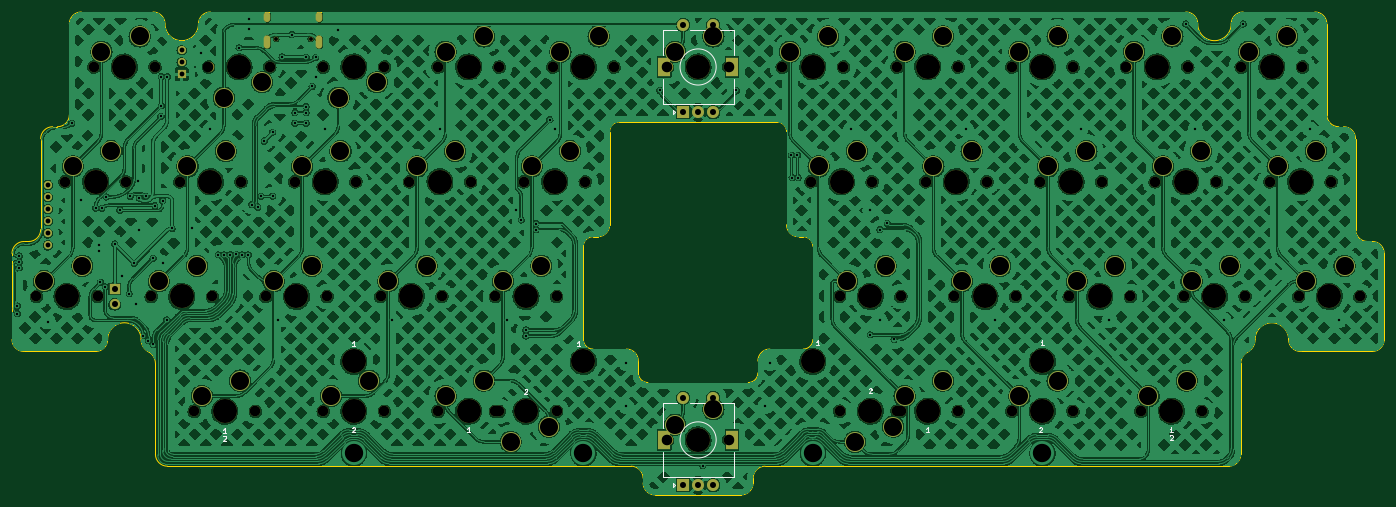
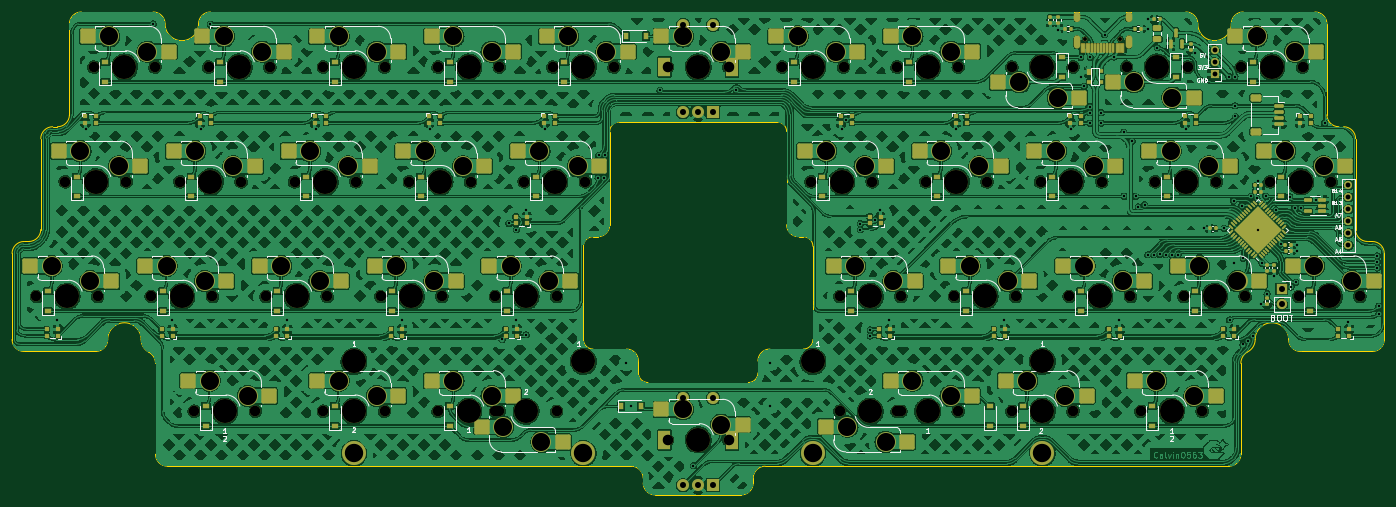
Circuit board: 11 layer files. Board 227.8 x 80.2 mm.
- bottom_copper: Infernum HS-B_Cu.gbr (1658425 bytes)
- bottom_mask: Infernum HS-B_Mask.gbr (22853 bytes)
- paste: Infernum HS-B_Paste.gbr (15357 bytes)
- bottom_silk: Infernum HS-B_Silkscreen.gbr (58363 bytes)
- outline: Infernum HS-Edge_Cuts.gbr (5643 bytes)
- top_copper: Infernum HS-F_Cu.gbr (1452523 bytes)
- top_mask: Infernum HS-F_Mask.gbr (8548 bytes)
- paste: Infernum HS-F_Paste.gbr (458 bytes)
- top_silk: Infernum HS-F_Silkscreen.gbr (9757 bytes)
- drill: Infernum HS-NPTH.drl (2361 bytes)
- drill: Infernum HS-PTH.drl (4404 bytes)

=== bottom_copper: Infernum HS-B_Cu.gbr (1658425 bytes, source omitted) ===
=== bottom_mask: Infernum HS-B_Mask.gbr (22853 bytes, source omitted) ===
=== paste: Infernum HS-B_Paste.gbr (15357 bytes, source omitted) ===
=== bottom_silk: Infernum HS-B_Silkscreen.gbr (58363 bytes, source omitted) ===
=== outline: Infernum HS-Edge_Cuts.gbr ===
%TF.GenerationSoftware,KiCad,Pcbnew,(7.0.0)*%
%TF.CreationDate,2023-12-26T23:33:14+01:00*%
%TF.ProjectId,Infernum HS,496e6665-726e-4756-9d20-48532e6b6963,rev?*%
%TF.SameCoordinates,Original*%
%TF.FileFunction,Profile,NP*%
%FSLAX46Y46*%
G04 Gerber Fmt 4.6, Leading zero omitted, Abs format (unit mm)*
G04 Created by KiCad (PCBNEW (7.0.0)) date 2023-12-26 23:33:14*
%MOMM*%
%LPD*%
G01*
G04 APERTURE LIST*
%TA.AperFunction,Profile*%
%ADD10C,0.100000*%
%TD*%
G04 APERTURE END LIST*
D10*
X264318750Y-101996875D02*
X265112500Y-101996875D01*
X50800000Y-101996875D02*
X51593750Y-101996875D01*
X148034375Y-142875000D02*
X148034375Y-140890625D01*
X175418750Y-138906250D02*
G75*
G03*
X177006250Y-137318750I-50J1587550D01*
G01*
X246062500Y-158353125D02*
X169068750Y-158353125D01*
X67865575Y-156368750D02*
G75*
G03*
X69850000Y-158353125I1984425J50D01*
G01*
X65484375Y-137318750D02*
G75*
G03*
X59928125Y-137318750I-2778125J0D01*
G01*
X167878125Y-142875000D02*
X167878125Y-140890625D01*
X148828125Y-161131250D02*
X148828125Y-160337500D01*
X267096925Y-119062500D02*
G75*
G03*
X269081250Y-121046875I1984375J0D01*
G01*
X169068750Y-158353075D02*
G75*
G03*
X167084375Y-160337500I50J-1984425D01*
G01*
X262334425Y-84931250D02*
G75*
G03*
X260350000Y-82946875I-1984425J-50D01*
G01*
X69453125Y-84931250D02*
G75*
G03*
X67468750Y-82946875I-1984425J-50D01*
G01*
X248443750Y-82946875D02*
X260350000Y-82946875D01*
X269875000Y-139303125D02*
X257968750Y-139303125D01*
X165100000Y-163115625D02*
X150812500Y-163115625D01*
X55562500Y-82946875D02*
X67468750Y-82946875D01*
X271859425Y-123031250D02*
G75*
G03*
X269875000Y-121046875I-1984425J-50D01*
G01*
X171053125Y-101203125D02*
X144859375Y-101203125D01*
X240903125Y-84931250D02*
G75*
G03*
X238918750Y-82946875I-1984425J-50D01*
G01*
X167084375Y-161131250D02*
X167084375Y-160337500D01*
X172640575Y-102790625D02*
G75*
G03*
X171053125Y-101203125I-1587475J25D01*
G01*
X166290625Y-144462525D02*
G75*
G03*
X167878125Y-142875000I-25J1587525D01*
G01*
X57943750Y-139303125D02*
G75*
G03*
X59928125Y-137318750I0J1984375D01*
G01*
X44053075Y-137318750D02*
G75*
G03*
X46037500Y-139303125I1984425J50D01*
G01*
X169862483Y-138906233D02*
X175418750Y-138906250D01*
X255984375Y-137318750D02*
G75*
G03*
X257968750Y-139303125I1984425J50D01*
G01*
X46831250Y-121046925D02*
G75*
G03*
X48815625Y-119062500I-50J1984425D01*
G01*
X267096925Y-103981250D02*
G75*
G03*
X265112500Y-101996875I-1984425J-50D01*
G01*
X271859375Y-123031250D02*
X271859375Y-137318750D01*
X76993750Y-82946875D02*
X238918750Y-82946875D01*
X269875000Y-139303075D02*
G75*
G03*
X271859375Y-137318750I0J1984375D01*
G01*
X269081250Y-121046875D02*
X269875000Y-121046875D01*
X177006175Y-121840625D02*
G75*
G03*
X175418750Y-120253125I-1587475J25D01*
G01*
X46037500Y-121046875D02*
G75*
G03*
X44053125Y-123031250I0J-1984375D01*
G01*
X262334425Y-100012500D02*
G75*
G03*
X264318750Y-101996875I1984375J0D01*
G01*
X44053125Y-137318750D02*
X44053125Y-123031250D01*
X140493750Y-138906250D02*
X146050000Y-138906250D01*
X53578125Y-100012500D02*
X53578125Y-84931250D01*
X249200005Y-139400010D02*
G75*
G03*
X248046875Y-141287500I968195J-1887490D01*
G01*
X255984375Y-137318750D02*
G75*
G03*
X250428125Y-137318750I-2778125J0D01*
G01*
X138906250Y-121840625D02*
X138906250Y-137318750D01*
X148034350Y-140890625D02*
G75*
G03*
X146050000Y-138906250I-1984350J25D01*
G01*
X267096875Y-103981250D02*
X267096875Y-119062500D01*
X165100000Y-163115575D02*
G75*
G03*
X167084375Y-161131250I0J1984375D01*
G01*
X51593750Y-101996925D02*
G75*
G03*
X53578125Y-100012500I-50J1984425D01*
G01*
X148828075Y-161131250D02*
G75*
G03*
X150812500Y-163115625I1984425J50D01*
G01*
X240903125Y-84931250D02*
G75*
G03*
X246459375Y-84931250I2778125J0D01*
G01*
X67865625Y-156368750D02*
X67865625Y-141287500D01*
X144859375Y-101203075D02*
G75*
G03*
X143271875Y-102790625I25J-1587525D01*
G01*
X262334375Y-84931250D02*
X262334375Y-100012500D01*
X174625000Y-120253125D02*
X175418750Y-120253125D01*
X148034400Y-142875000D02*
G75*
G03*
X149621875Y-144462500I1587500J0D01*
G01*
X248443750Y-82946875D02*
G75*
G03*
X246459375Y-84931250I50J-1984425D01*
G01*
X248046875Y-141287500D02*
X248046875Y-156368750D01*
X169862483Y-138906208D02*
G75*
G03*
X167878108Y-140890608I17J-1984392D01*
G01*
X67865632Y-141287500D02*
G75*
G03*
X66800000Y-139400000I-2204432J0D01*
G01*
X69453125Y-84931250D02*
G75*
G03*
X75009375Y-84931250I2778125J0D01*
G01*
X246062500Y-158353075D02*
G75*
G03*
X248046875Y-156368750I0J1984375D01*
G01*
X76993750Y-82946875D02*
G75*
G03*
X75009375Y-84931250I50J-1984425D01*
G01*
X48815625Y-119062500D02*
X48815625Y-103981250D01*
X138906250Y-137318750D02*
G75*
G03*
X140493750Y-138906250I1587550J50D01*
G01*
X143271875Y-102790625D02*
X143271875Y-118268750D01*
X249200011Y-139400020D02*
G75*
G03*
X250428125Y-137318750I-1149411J2081220D01*
G01*
X172640625Y-118268750D02*
X172640625Y-102790625D01*
X148828075Y-160337500D02*
G75*
G03*
X146843750Y-158353125I-1984375J0D01*
G01*
X55562500Y-82946875D02*
G75*
G03*
X53578125Y-84931250I0J-1984375D01*
G01*
X50800000Y-101996875D02*
G75*
G03*
X48815625Y-103981250I0J-1984375D01*
G01*
X57943750Y-139303125D02*
X46037500Y-139303125D01*
X141287500Y-120253075D02*
G75*
G03*
X143271875Y-118268750I0J1984375D01*
G01*
X141287500Y-120253125D02*
X140493750Y-120253125D01*
X149621875Y-144462500D02*
X166290625Y-144462500D01*
X140493750Y-120253050D02*
G75*
G03*
X138906250Y-121840625I50J-1587550D01*
G01*
X46037500Y-121046875D02*
X46831250Y-121046875D01*
X172640575Y-118268750D02*
G75*
G03*
X174625000Y-120253125I1984425J50D01*
G01*
X146843750Y-158353125D02*
X69850000Y-158353125D01*
X177006250Y-137318750D02*
X177006250Y-121840625D01*
X65484420Y-137318750D02*
G75*
G03*
X66800000Y-139399999I2303980J-50D01*
G01*
M02*

=== top_copper: Infernum HS-F_Cu.gbr (1452523 bytes, source omitted) ===
=== top_mask: Infernum HS-F_Mask.gbr (8548 bytes, source omitted) ===
=== paste: Infernum HS-F_Paste.gbr ===
%TF.GenerationSoftware,KiCad,Pcbnew,(7.0.0)*%
%TF.CreationDate,2023-12-26T23:33:14+01:00*%
%TF.ProjectId,Infernum HS,496e6665-726e-4756-9d20-48532e6b6963,rev?*%
%TF.SameCoordinates,Original*%
%TF.FileFunction,Paste,Top*%
%TF.FilePolarity,Positive*%
%FSLAX46Y46*%
G04 Gerber Fmt 4.6, Leading zero omitted, Abs format (unit mm)*
G04 Created by KiCad (PCBNEW (7.0.0)) date 2023-12-26 23:33:14*
%MOMM*%
%LPD*%
G01*
G04 APERTURE LIST*
G04 APERTURE END LIST*
M02*

=== top_silk: Infernum HS-F_Silkscreen.gbr (9757 bytes, source omitted) ===
=== drill: Infernum HS-NPTH.drl ===
M48
; DRILL file {KiCad (7.0.0)} date Tue Dec 26 23:33:16 2023
; FORMAT={-:-/ absolute / inch / decimal}
; #@! TF.CreationDate,2023-12-26T23:33:16+01:00
; #@! TF.GenerationSoftware,Kicad,Pcbnew,(7.0.0)
; #@! TF.FileFunction,NonPlated,1,2,NPTH
FMAT,2
INCH
; #@! TA.AperFunction,NonPlated,NPTH,ComponentDrill
T1C0.0256
; #@! TA.AperFunction,NonPlated,NPTH,ComponentDrill
T2C0.0689
; #@! TA.AperFunction,NonPlated,NPTH,ComponentDrill
T3C0.1570
%
G90
G05
T1
X3.4602Y-3.4421
X3.6878Y-3.4421
T2
X1.8938Y-5.125
X2.0812Y-4.375
X2.2687Y-3.625
X2.2937Y-5.125
X2.4812Y-4.375
X2.6437Y-5.125
X2.6687Y-3.625
X2.8312Y-4.375
X2.925Y-5.875
X3.0187Y-3.625
X3.0437Y-5.125
X3.2312Y-4.375
X3.325Y-5.875
X3.3937Y-5.125
X3.4187Y-3.625
X3.5812Y-4.375
X3.7687Y-3.625
X3.7687Y-5.875
X3.7937Y-5.125
X3.9812Y-4.375
X4.1437Y-5.125
X4.1688Y-3.625
X4.1688Y-5.875
X4.3312Y-4.375
X4.5187Y-3.625
X4.5187Y-5.875
X4.5438Y-5.125
X4.7313Y-4.375
X4.8937Y-5.125
X4.8937Y-5.875
X4.9188Y-3.625
X4.9188Y-5.875
X5.0812Y-4.375
X5.2687Y-3.625
X5.2938Y-5.125
X5.2938Y-5.875
X5.4813Y-4.375
X5.6688Y-3.625
X6.0187Y-3.625
X6.0187Y-6.0625
X6.4188Y-3.625
X6.4188Y-6.0625
X6.7687Y-3.625
X6.9562Y-4.375
X7.1437Y-5.125
X7.1437Y-5.875
X7.1688Y-3.625
X7.3563Y-4.375
X7.5187Y-3.625
X7.5187Y-5.875
X7.5438Y-5.125
X7.5438Y-5.875
X7.7062Y-4.375
X7.8937Y-5.125
X7.9188Y-3.625
X7.9188Y-5.875
X8.1062Y-4.375
X8.2687Y-3.625
X8.2687Y-5.875
X8.2937Y-5.125
X8.4562Y-4.375
X8.6437Y-5.125
X8.6687Y-3.625
X8.6687Y-5.875
X8.8562Y-4.375
X9.0187Y-3.625
X9.0437Y-5.125
X9.1125Y-5.875
X9.2062Y-4.375
X9.3937Y-5.125
X9.4187Y-3.625
X9.5125Y-5.875
X9.6062Y-4.375
X9.7687Y-3.625
X9.7937Y-5.125
X9.9562Y-4.375
X10.1437Y-5.125
X10.1687Y-3.625
X10.3562Y-4.375
X10.5437Y-5.125
T3
X2.0938Y-5.125
X2.2812Y-4.375
X2.4688Y-3.625
X2.8438Y-5.125
X3.0312Y-4.375
X3.125Y-5.875
X3.2188Y-3.625
X3.5938Y-5.125
X3.7812Y-4.375
X3.9688Y-3.625
X3.9688Y-5.55
X3.9688Y-5.875
X4.3438Y-5.125
X4.5312Y-4.375
X4.7188Y-3.625
X4.7188Y-5.875
X5.0938Y-5.125
X5.0938Y-5.875
X5.2812Y-4.375
X5.4688Y-3.625
X5.4688Y-5.55
X6.2188Y-3.625
X6.2188Y-6.0625
X6.9688Y-3.625
X6.9688Y-5.55
X7.1562Y-4.375
X7.3438Y-5.125
X7.3438Y-5.875
X7.7188Y-3.625
X7.7188Y-5.875
X7.9062Y-4.375
X8.0938Y-5.125
X8.4688Y-3.625
X8.4688Y-5.55
X8.4688Y-5.875
X8.6562Y-4.375
X8.8438Y-5.125
X9.2188Y-3.625
X9.3125Y-5.875
X9.4062Y-4.375
X9.5938Y-5.125
X9.9688Y-3.625
X10.1562Y-4.375
X10.3438Y-5.125
T0
M30

=== drill: Infernum HS-PTH.drl ===
M48
; DRILL file {KiCad (7.0.0)} date Tue Dec 26 23:33:16 2023
; FORMAT={-:-/ absolute / inch / decimal}
; #@! TF.CreationDate,2023-12-26T23:33:16+01:00
; #@! TF.GenerationSoftware,Kicad,Pcbnew,(7.0.0)
; #@! TF.FileFunction,Plated,1,2,PTH
FMAT,2
INCH
; #@! TA.AperFunction,Plated,PTH,ViaDrill
T1C0.0157
; #@! TA.AperFunction,Plated,PTH,ComponentDrill
T2C0.0236
; #@! TA.AperFunction,Plated,PTH,ComponentDrill
T3C0.0315
; #@! TA.AperFunction,Plated,PTH,ComponentDrill
T4C0.0394
; #@! TA.AperFunction,Plated,PTH,ComponentDrill
T5C0.0591
; #@! TA.AperFunction,Plated,PTH,ComponentDrill
T6C0.1181
; #@! TA.AperFunction,Plated,PTH,ComponentDrill
T7C0.1200
%
G90
G05
T1
X1.7695Y-5.1875
X1.7695Y-5.238
X1.7812Y-4.8588
X1.7812Y-4.8981
X1.7812Y-4.9375
X1.9688Y-5.2889
X2.125Y-3.9923
X2.1826Y-4.493
X2.2812Y-4.5481
X2.305Y-4.7862
X2.3053Y-4.827
X2.3125Y-5.0312
X2.3206Y-4.5481
X2.3438Y-5.0625
X2.3512Y-4.4745
X2.4062Y-4.7812
X2.4398Y-4.5618
X2.4529Y-4.9902
X2.5Y-5.1061
X2.5074Y-4.471
X2.5332Y-4.9082
X2.5424Y-5.1768
X2.5588Y-4.3676
X2.5625Y-4.6875
X2.567Y-4.482
X2.5912Y-5.3805
X2.6082Y-4.4705
X2.6265Y-5.4155
X2.6562Y-4.875
X2.6582Y-5.4389
X2.6675Y-4.5309
X2.7077Y-3.9486
X2.7106Y-3.8784
X2.7106Y-3.6875
X2.7188Y-4.5
X2.7188Y-4.9062
X2.7451Y-5.2784
X2.75Y-3.6875
X2.7812Y-4.6805
X2.91Y-4.6804
X2.9688Y-3.5312
X3.0312Y-4.0312
X3.0823Y-4.8522
X3.1223Y-4.8522
X3.1617Y-4.8517
X3.201Y-4.85
X3.2188Y-3.5
X3.2402Y-4.8526
X3.2796Y-4.8519
X3.2812Y-3.3125
X3.2812Y-3.3769
X3.3007Y-4.5243
X3.3412Y-4.5401
X3.36Y-4.4712
X3.3828Y-4.1087
X3.4375Y-4.0517
X3.4375Y-4.4688
X3.4713Y-5.2812
X3.4993Y-3.5596
X3.5625Y-3.4135
X3.5831Y-3.9228
X3.5831Y-3.9916
X3.6562Y-3.5625
X3.6579Y-3.8835
X3.6579Y-3.9228
X3.6579Y-3.9916
X3.696Y-3.7522
X3.7188Y-3.5625
X3.7188Y-3.6875
X3.7812Y-4.0312
X3.864Y-3.384
X4.2213Y-5.2812
X4.5312Y-4.0312
X4.9713Y-5.2812
X5.0312Y-4.5625
X5.0625Y-4.625
X5.0938Y-5.3438
X5.0938Y-5.3831
X5.1588Y-4.6481
X5.1588Y-4.6875
X5.25Y-3.9688
X5.2812Y-4.0312
X5.75Y-5.5625
X5.75Y-5.8438
X5.9688Y-3.7786
X6.25Y-6.2305
X6.4688Y-3.7786
X6.6562Y-5.8438
X6.6875Y-5.5625
X6.8289Y-4.2022
X6.8332Y-4.3478
X6.8683Y-4.2022
X6.8726Y-4.3478
X7.2188Y-4.0312
X7.3438Y-4.5625
X7.3438Y-5.375
X7.4062Y-4.6875
X7.4062Y-5.2812
X7.4554Y-4.6476
X7.5Y-5.4062
X7.9688Y-4.0312
X8.1562Y-5.2812
X8.7188Y-4.0312
X8.9062Y-5.2812
X9.4062Y-3.3438
X9.4691Y-4.0282
X9.6562Y-5.2812
X9.7812Y-3.3438
X10.2188Y-4.0312
X10.4062Y-5.2812
T3
X1.9688Y-4.3969
X1.9688Y-4.4756
X1.9688Y-4.5544
X1.9688Y-4.6331
X1.9688Y-4.7119
X1.9688Y-4.7906
X2.8438Y-3.515
X2.8438Y-3.5938
X2.8438Y-3.6725
T4
X2.4053Y-5.0758
X2.4053Y-5.1758
X6.1203Y-3.3494
X6.1203Y-3.9203
X6.1203Y-5.7869
X6.1203Y-6.3578
X6.2188Y-3.9203
X6.2188Y-6.3578
X6.3172Y-3.3494
X6.3172Y-3.9203
X6.3172Y-5.7869
X6.3172Y-6.3578
T6
X1.9437Y-5.025
X2.1313Y-4.275
X2.1938Y-4.925
X2.3188Y-3.525
X2.3813Y-4.175
X2.5688Y-3.425
X2.6938Y-5.025
X2.8813Y-4.275
X2.9438Y-4.925
X2.975Y-5.775
X3.1187Y-3.825
X3.1313Y-4.175
X3.225Y-5.675
X3.3687Y-3.725
X3.4438Y-5.025
X3.6313Y-4.275
X3.6938Y-4.925
X3.8188Y-5.775
X3.8687Y-3.825
X3.8813Y-4.175
X4.0687Y-5.675
X4.1187Y-3.725
X4.1937Y-5.025
X4.3812Y-4.275
X4.4437Y-4.925
X4.5687Y-3.525
X4.5687Y-5.775
X4.6312Y-4.175
X4.8187Y-3.425
X4.8187Y-5.675
X4.9437Y-5.025
X4.9937Y-6.075
X5.1312Y-4.275
X5.1937Y-4.925
X5.2437Y-5.975
X5.3187Y-3.525
X5.3812Y-4.175
X5.5687Y-3.425
X6.0687Y-3.525
X6.0687Y-5.9625
X6.3187Y-3.425
X6.3187Y-5.8625
X6.8187Y-3.525
X7.0062Y-4.275
X7.0687Y-3.425
X7.1937Y-5.025
X7.2437Y-6.075
X7.2562Y-4.175
X7.4437Y-4.925
X7.4937Y-5.975
X7.5687Y-3.525
X7.5687Y-5.775
X7.7562Y-4.275
X7.8187Y-3.425
X7.8187Y-5.675
X7.9437Y-5.025
X8.0062Y-4.175
X8.1937Y-4.925
X8.3187Y-3.525
X8.3187Y-5.775
X8.5062Y-4.275
X8.5687Y-3.425
X8.5687Y-5.675
X8.6937Y-5.025
X8.7562Y-4.175
X8.9437Y-4.925
X9.0687Y-3.525
X9.1625Y-5.775
X9.2562Y-4.275
X9.3187Y-3.425
X9.4125Y-5.675
X9.4437Y-5.025
X9.5062Y-4.175
X9.6937Y-4.925
X9.8187Y-3.525
X10.0062Y-4.275
X10.0687Y-3.425
X10.1937Y-5.025
X10.2562Y-4.175
X10.4437Y-4.925
T7
X3.9688Y-6.15
X5.4688Y-6.15
X6.9688Y-6.15
X8.4688Y-6.15
T2
G00X3.4039Y-3.2866
M15
G01X3.4039Y-3.3102
M16
G05
G00X3.4039Y-3.4413
M15
G01X3.4039Y-3.4846
M16
G05
G00X3.7441Y-3.2866
M15
G01X3.7441Y-3.3102
M16
G05
G00X3.7441Y-3.4413
M15
G01X3.7441Y-3.4846
M16
G05
T5
G00X5.9983Y-3.6506
M15
G01X5.9983Y-3.5994
M16
G05
G00X5.9983Y-6.0881
M15
G01X5.9983Y-6.0369
M16
G05
G00X6.4392Y-3.6506
M15
G01X6.4392Y-3.5994
M16
G05
G00X6.4392Y-6.0881
M15
G01X6.4392Y-6.0369
M16
G05
T0
M30
